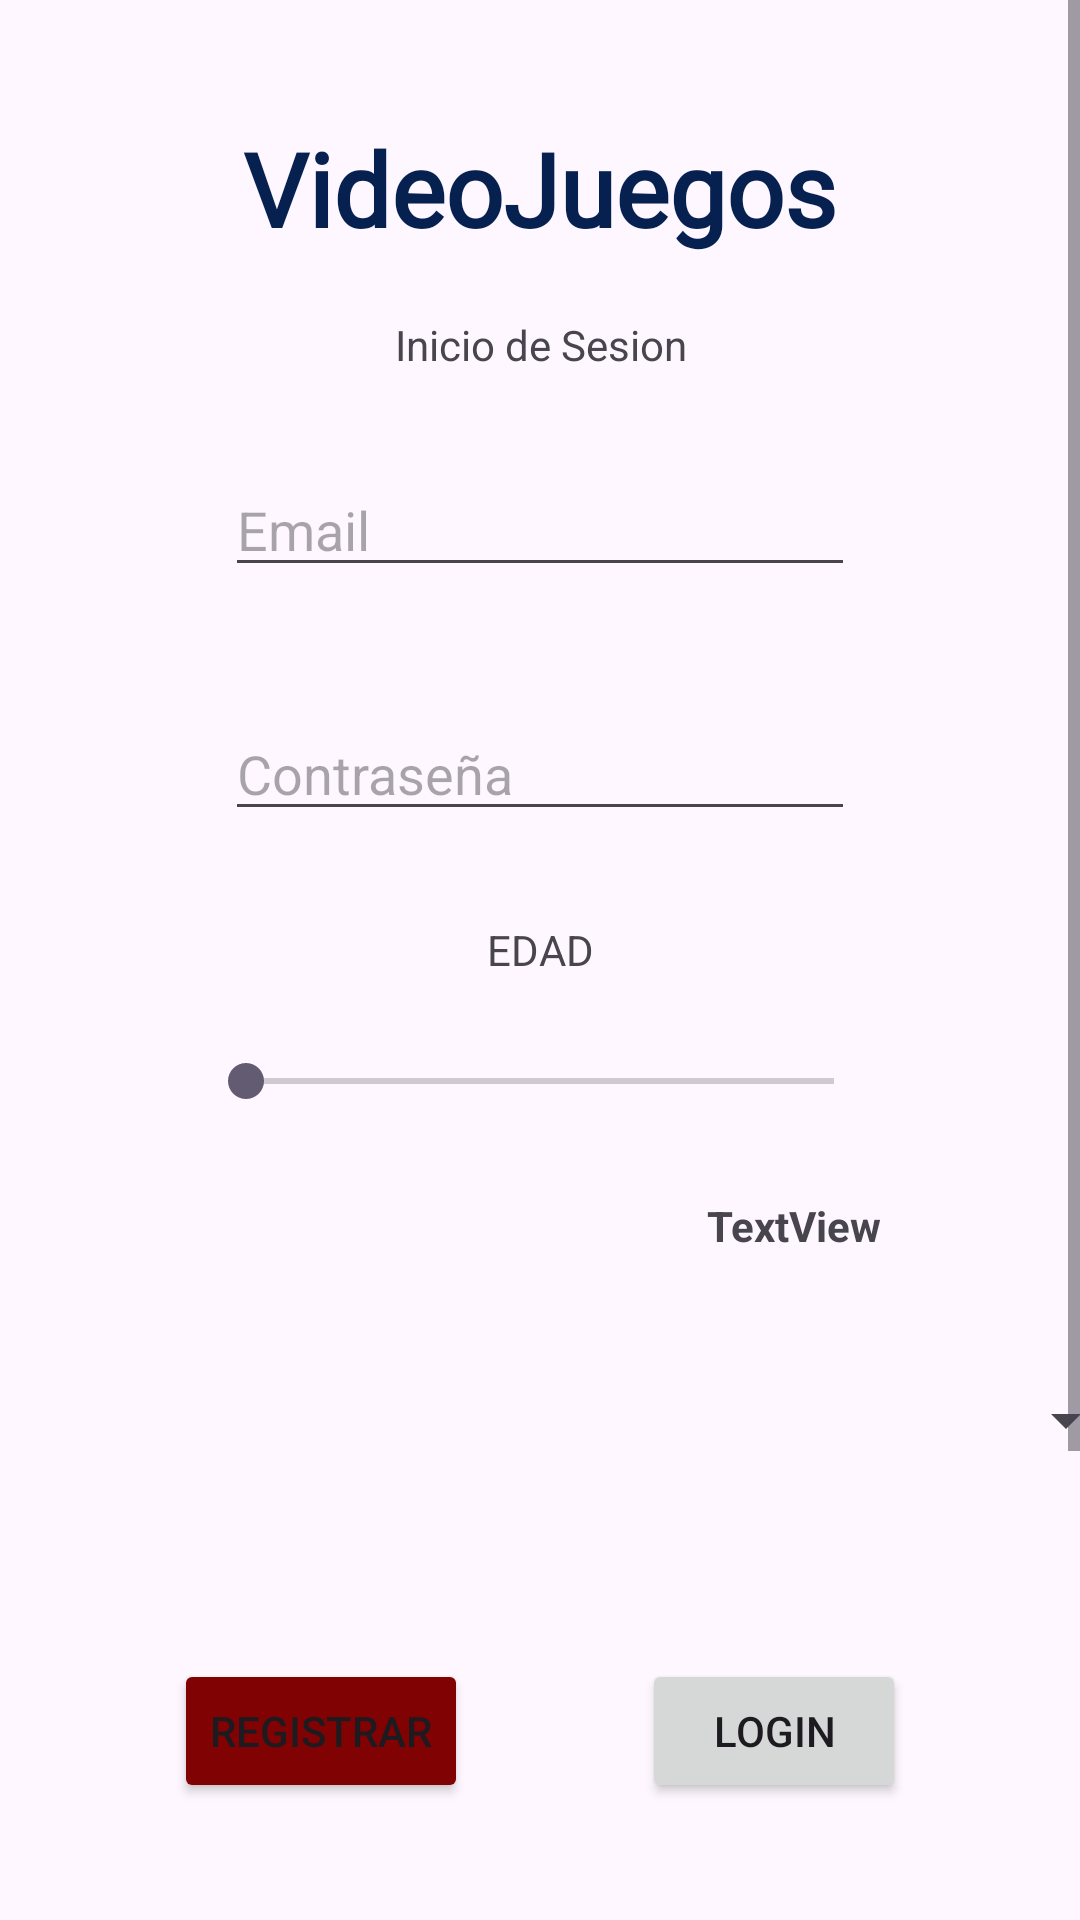

Produce the Android XML layout that renders to this screen, including the resource entries it uses.
<!-- AndroidManifest.xml: application theme Theme.PracticaFinal -->
<!-- res/layout/activity_main.xml -->
<?xml version="1.0" encoding="utf-8"?>
<ScrollView xmlns:android="http://schemas.android.com/apk/res/android"
    xmlns:app="http://schemas.android.com/apk/res-auto"
    xmlns:tools="http://schemas.android.com/tools"
    android:layout_width="match_parent"
    android:layout_height="match_parent"
    android:fillViewport="true">

    <androidx.constraintlayout.widget.ConstraintLayout
        android:id="@+id/main"
        android:layout_width="match_parent"
        android:layout_height="wrap_content"
        tools:context=".MainActivity">

        <EditText
            android:id="@+id/et_password"
            android:layout_width="wrap_content"
            android:layout_height="wrap_content"
            android:layout_marginTop="40dp"
            android:ems="10"
            android:hint="Contraseña"
            android:inputType="textPassword"
            app:layout_constraintEnd_toEndOf="parent"
            app:layout_constraintHorizontal_bias="0.5"
            app:layout_constraintStart_toStartOf="parent"
            app:layout_constraintTop_toBottomOf="@+id/et_Email" />

        <EditText
            android:id="@+id/et_Email"
            android:layout_width="wrap_content"
            android:layout_height="wrap_content"
            android:layout_marginTop="30dp"
            android:ems="10"
            android:hint="Email"
            android:inputType="textEmailAddress"
            app:layout_constraintEnd_toEndOf="parent"
            app:layout_constraintStart_toStartOf="parent"
            app:layout_constraintTop_toBottomOf="@id/textView2" />

        <Button
            android:id="@+id/btn_Register"
            android:layout_width="wrap_content"
            android:layout_height="wrap_content"
            android:layout_marginTop="64dp"
            android:backgroundTint="#810202"
            android:text="Registrar"
            app:layout_constraintEnd_toStartOf="@+id/btn_Login"
            app:layout_constraintHorizontal_bias="0.5"
            app:layout_constraintStart_toStartOf="parent"
            app:layout_constraintTop_toBottomOf="@+id/spNivel" />

        <Button
            android:id="@+id/btn_Login"
            android:layout_width="wrap_content"
            android:layout_height="wrap_content"
            android:text="Login"
            app:layout_constraintBottom_toBottomOf="@+id/btn_Register"
            app:layout_constraintEnd_toEndOf="parent"
            app:layout_constraintHorizontal_bias="0.5"
            app:layout_constraintStart_toEndOf="@+id/btn_Register"
            app:layout_constraintTop_toTopOf="@+id/btn_Register" />

        <com.google.android.gms.common.SignInButton
            android:id="@+id/btn_Google"
            android:layout_width="wrap_content"
            android:layout_height="wrap_content"
            android:layout_marginTop="24dp"
            app:layout_constraintEnd_toEndOf="parent"
            app:layout_constraintStart_toStartOf="parent"
            app:layout_constraintTop_toBottomOf="@id/textView" />

        <TextView
            android:id="@+id/textView"
            android:layout_width="wrap_content"
            android:layout_height="wrap_content"
            android:layout_marginTop="96dp"
            android:text="Inicio de sesion con Google:"
            app:layout_constraintEnd_toEndOf="parent"
            app:layout_constraintStart_toStartOf="parent"
            app:layout_constraintTop_toBottomOf="@id/btn_Register" />

        <TextView
            android:id="@+id/textView2"
            android:layout_width="wrap_content"
            android:layout_height="wrap_content"
            android:layout_marginTop="20dp"
            android:text="Inicio de Sesion"
            app:layout_constraintEnd_toEndOf="parent"
            app:layout_constraintHorizontal_bias="0.501"
            app:layout_constraintStart_toStartOf="parent"
            app:layout_constraintTop_toBottomOf="@id/titulo" />

        <TextView
            android:id="@+id/titulo"
            android:layout_width="wrap_content"
            android:layout_height="wrap_content"
            android:layout_marginTop="40dp"
            android:fontFamily="@font/abril_fatface"
            android:text="VideoJuegos"
            android:textColor="#062050"
            android:textSize="34sp"
            android:textStyle="bold"
            app:layout_constraintEnd_toEndOf="parent"
            app:layout_constraintHorizontal_bias="0.5"
            app:layout_constraintStart_toStartOf="parent"
            app:layout_constraintTop_toTopOf="parent" />

        <CheckBox
            android:id="@+id/cbFondo"
            android:layout_width="wrap_content"
            android:layout_height="wrap_content"
            android:layout_marginTop="40dp"
            android:text="Fondo Oscuro"
            app:layout_constraintEnd_toEndOf="parent"
            app:layout_constraintHorizontal_bias="0.5"
            app:layout_constraintStart_toStartOf="parent"
            app:layout_constraintTop_toBottomOf="@+id/btn_Google" />

        <SeekBar
            android:id="@+id/sbEdad"
            android:layout_width="228dp"
            android:layout_height="29dp"
            android:layout_marginTop="20dp"
            android:max="100"
            app:layout_constraintEnd_toEndOf="parent"
            app:layout_constraintHorizontal_bias="0.5"
            app:layout_constraintStart_toStartOf="parent"
            app:layout_constraintTop_toBottomOf="@+id/label_edad" />

        <TextView
            android:id="@+id/label_edad"
            android:layout_width="wrap_content"
            android:layout_height="wrap_content"
            android:layout_marginTop="30dp"
            android:text="EDAD"
            android:textSize="14sp"
            app:layout_constraintEnd_toEndOf="parent"
            app:layout_constraintHorizontal_bias="0.5"
            app:layout_constraintStart_toStartOf="parent"
            app:layout_constraintTop_toBottomOf="@+id/et_password" />

        <TextView
            android:id="@+id/tv_edad"
            android:layout_width="wrap_content"
            android:layout_height="wrap_content"
            android:layout_marginTop="24dp"
            android:text="TextView"
            android:textStyle="bold"
            app:layout_constraintEnd_toEndOf="@+id/sbEdad"
            app:layout_constraintTop_toBottomOf="@+id/sbEdad" />

        <Spinner
            android:id="@+id/spNivel"
            android:layout_width="398dp"
            android:layout_height="31dp"
            android:layout_marginTop="40dp"
            app:layout_constraintEnd_toEndOf="parent"
            app:layout_constraintHorizontal_bias="0.5"
            app:layout_constraintStart_toStartOf="parent"
            app:layout_constraintTop_toBottomOf="@+id/tv_edad" />

    </androidx.constraintlayout.widget.ConstraintLayout>
</ScrollView>
<!-- resources referenced by this layout -->
<resources>
  <style name="Theme.PracticaFinal" parent="Base.Theme.PracticaFinal" />
  <style name="Base.Theme.PracticaFinal" parent="Theme.Material3.DayNight">
          
          
      </style>
</resources>
